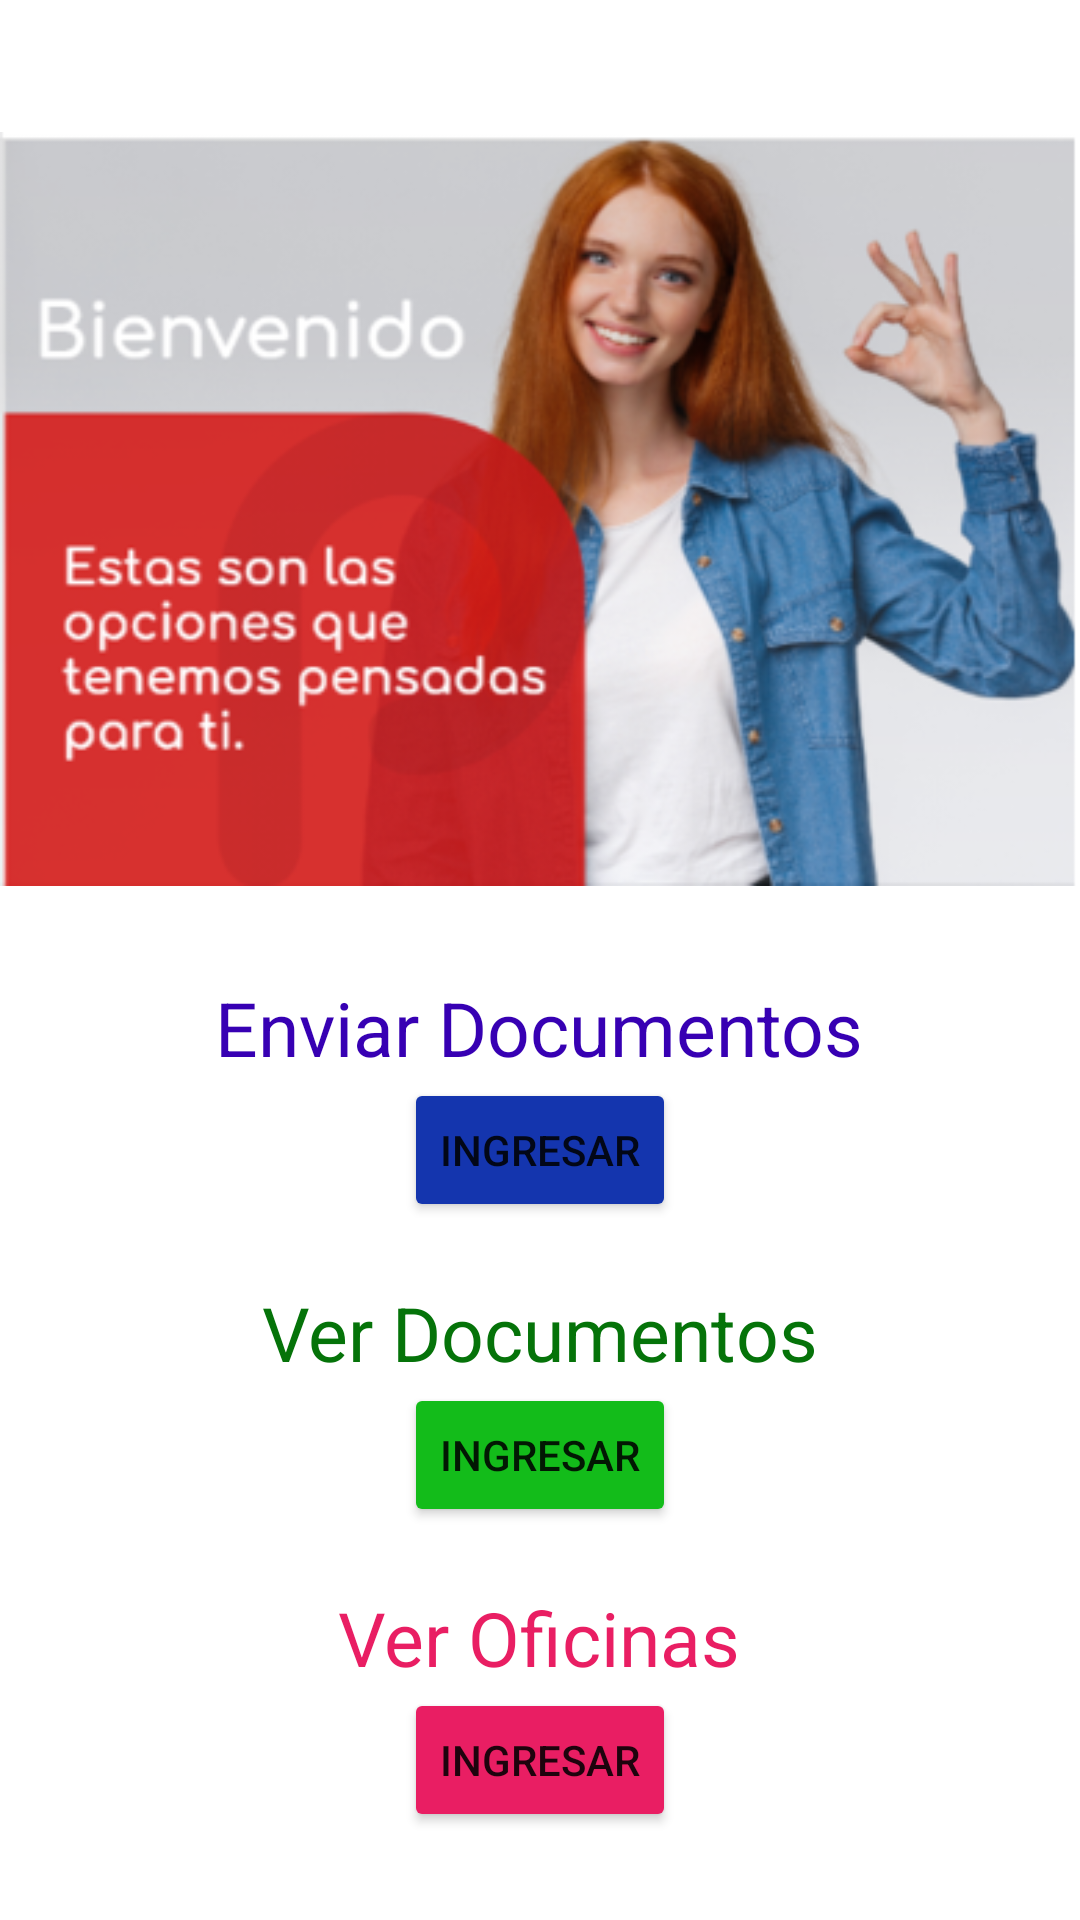

Android layout source for this screen:
<!-- AndroidManifest.xml: application theme Theme.RetoSophos -->
<!-- res/layout/fragment_menu_principal.xml -->
<?xml version="1.0" encoding="utf-8"?>
<FrameLayout xmlns:android="http://schemas.android.com/apk/res/android"
    xmlns:tools="http://schemas.android.com/tools"
    android:layout_width="match_parent"
    android:layout_height="match_parent"
    tools:context=".MenuPrincipalFragment">

    <ScrollView
        android:layout_width="match_parent"
        android:layout_height="match_parent">


        <LinearLayout
            android:layout_width="match_parent"
            android:layout_height="match_parent"
            android:orientation="vertical"
            android:gravity="center"
            >
            <FrameLayout
                android:layout_width="match_parent"
                android:layout_height="match_parent"
                android:id="@+id/fragmentContainer"
                />

            <TextView
                android:id="@+id/textViewUsuario"
                android:layout_width="match_parent"
                android:layout_height="wrap_content"
                android:textSize="25dp"
                />


            <ImageView
                android:id="@+id/imageView3"
                android:layout_width="match_parent"
                android:layout_height="match_parent"
                android:src="@drawable/banner" />


            <TextView
                android:id="@+id/textView2"
                android:layout_width="wrap_content"
                android:layout_height="match_parent"
                android:text="Enviar Documentos"
                android:textColor="@color/design_default_color_primary_variant"
                android:textSize="25dp"
                android:layout_marginTop="20dp"/>

            <Button
                android:id="@+id/buttonBlue"
                android:layout_width="wrap_content"
                android:layout_height="wrap_content"
                android:backgroundTint="@color/backgroundButton"
                android:text="Ingresar" />

            <TextView
                android:id="@+id/textView3"
                android:layout_width="wrap_content"
                android:layout_height="match_parent"
                android:text="Ver Documentos"
                android:textColor="#057309"
                android:textSize="25dp"
                android:layout_marginTop="20dp"/>

            <Button
                android:id="@+id/buttonGreen"
                android:layout_width="wrap_content"
                android:layout_height="wrap_content"
                android:backgroundTint="#13BC1A"
                android:text="Ingresar" />

            <TextView
                android:id="@+id/textView4"
                android:layout_width="wrap_content"
                android:layout_height="match_parent"
                android:text="Ver Oficinas"
                android:textColor="#FFE91E63"
                android:textSize="25dp"
                android:layout_marginTop="20dp"/>

            <Button
                android:id="@+id/buttonMaps"
                android:layout_width="wrap_content"
                android:layout_height="wrap_content"
                android:backgroundTint="#E91E63"
                android:text="Ingresar" />


        </LinearLayout>


    </ScrollView>

</FrameLayout>
<!-- resources referenced by this layout -->
<resources>
  <color name="backgroundButton">#1435AE</color>
  <!-- drawable banner: png bitmap (drawable, 162147 bytes) -->
  <style name="Theme.RetoSophos" parent="Theme.MaterialComponents.DayNight.DarkActionBar">
          
          <item name="colorPrimary">@color/primaryLightColor</item>
          <item name="colorPrimaryVariant">@color/primaryDarkColor</item>
          <item name="colorOnPrimary">@color/primaryTextColor</item>
          
          <item name="colorSecondary">@color/secondaryColor</item>
          <item name="colorSecondaryVariant">@color/secondaryLightColor</item>
          <item name="colorOnSecondary">@color/secondaryDarkColor</item>
          
          <item name="android:statusBarColor" tools:targetApi="l">?attr/colorPrimaryVariant</item>
          
      </style>
  <color name="primaryLightColor">#ff5533</color>
  <color name="primaryDarkColor">#ad0000</color>
  <color name="primaryTextColor">#ffffff</color>
  <color name="secondaryColor">#f7ffe5</color>
  <color name="secondaryLightColor">#ffffff</color>
  <color name="secondaryDarkColor">#c4ccb3</color>
</resources>
